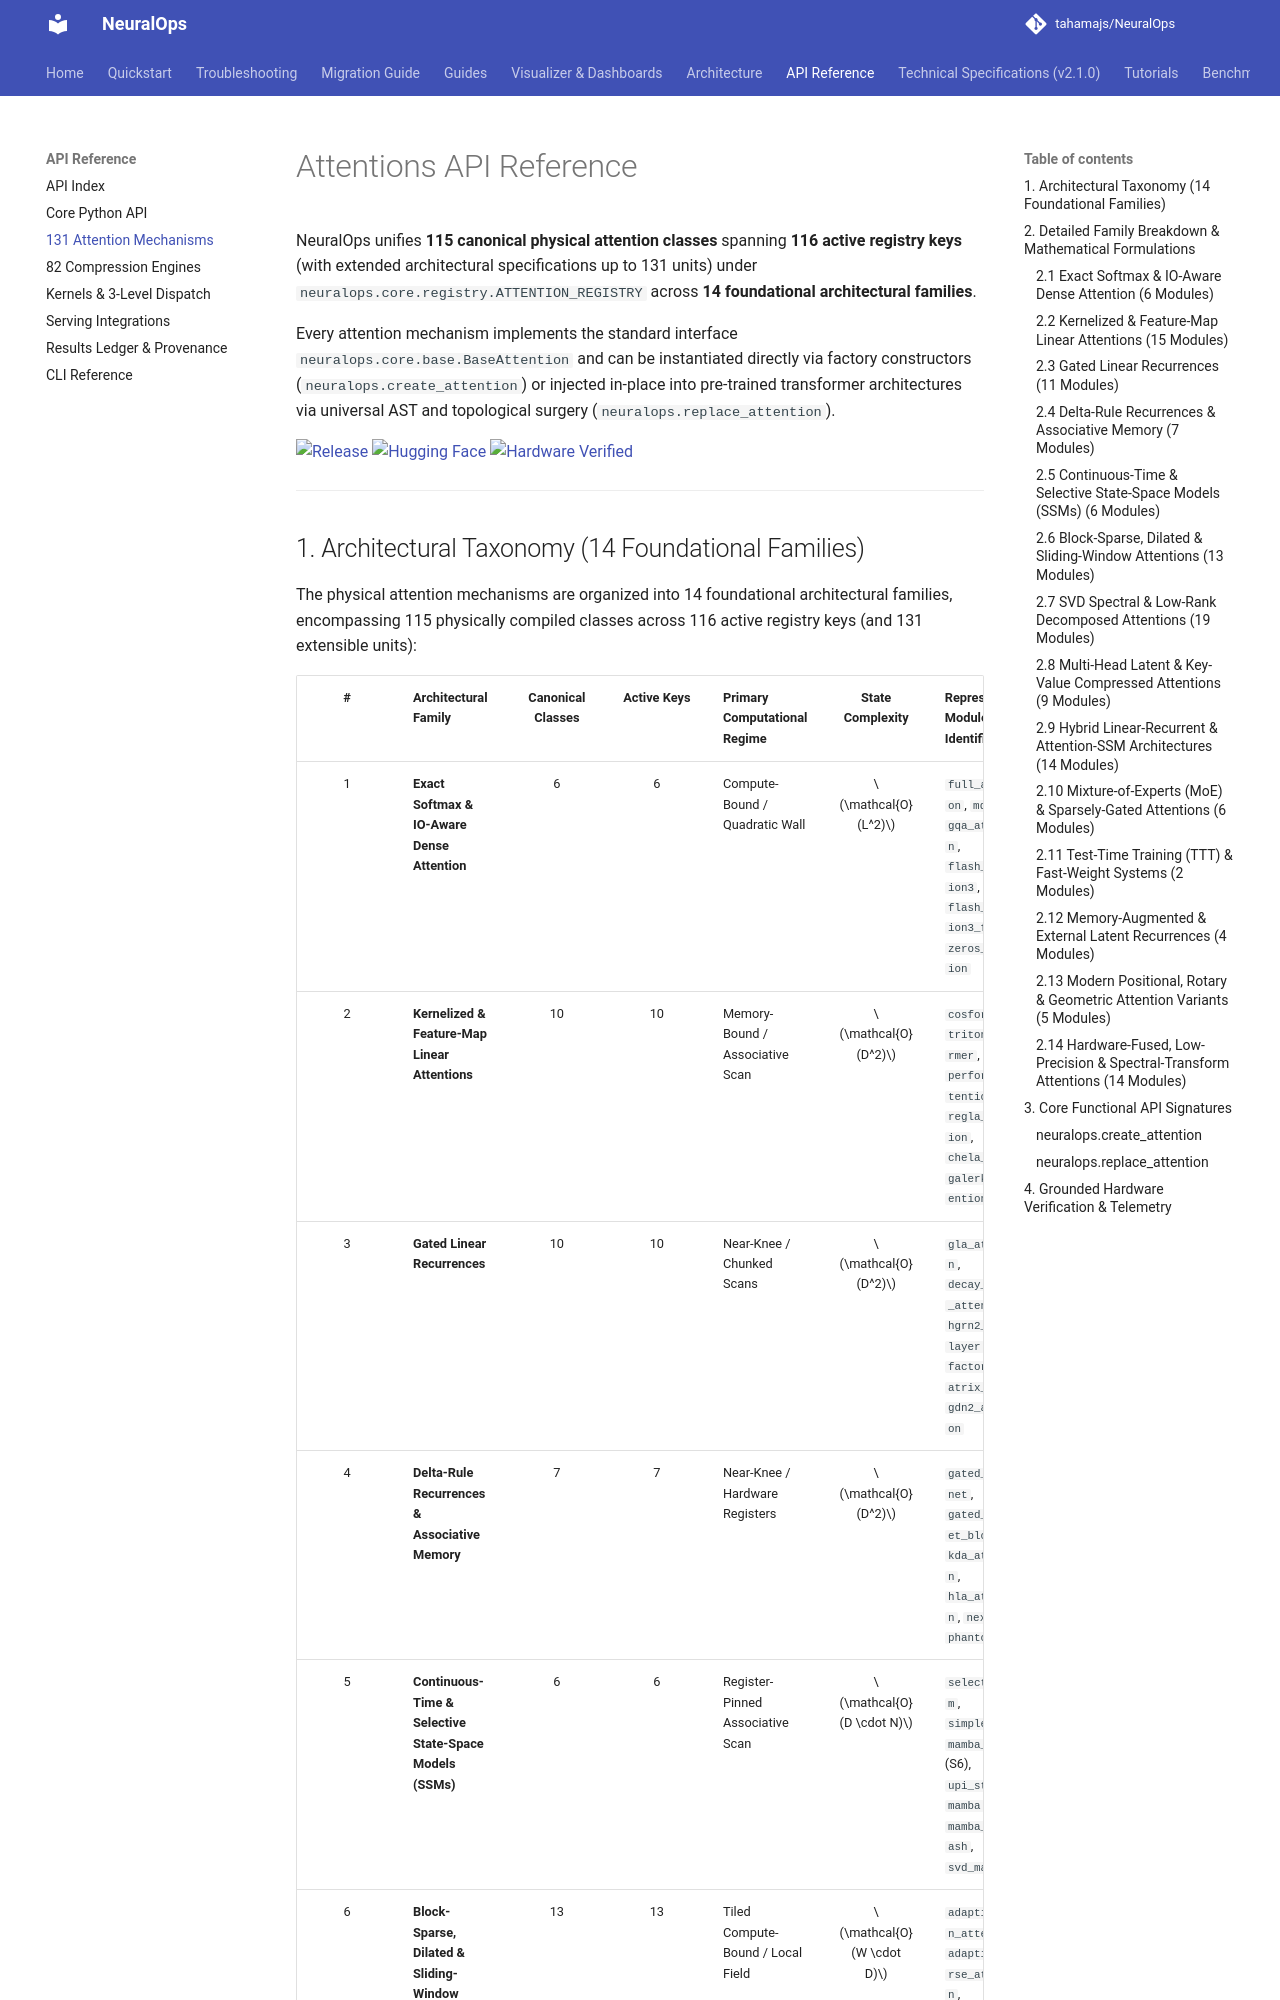

repository: tahamajs/NeuralOps · page: api/attentions/index.html · generator: mkdocs

# Attentions API Reference

NeuralOps unifies **115 canonical physical attention classes** spanning **116 active registry keys** (with extended architectural specifications up to 131 units) under `neuralops.core.registry.ATTENTION_REGISTRY` across **14 foundational architectural families**.

Every attention mechanism implements the standard interface `neuralops.core.base.BaseAttention` and can be instantiated directly via factory constructors (`neuralops.create_attention`) or injected in-place into pre-trained transformer architectures via universal AST and topological surgery (`neuralops.replace_attention`).

[![Release](https://img.shields.io/badge/release-v2.4.0-blue.svg)](https://github.com/tahamajs/NeuralOps/releases/tag/v2.4.0)
[![Hugging Face](https://img.shields.io/badge/%F0%9F%A4%97%20Benchmark%20Ledger-Hooshaai%2Fneuralops--results-ffcc00)](https://huggingface.co/datasets/Hooshaai/neuralops-results)
[![Hardware Verified](https://img.shields.io/badge/Hardware%20Verified-RTX%204070%20(SM%208.9)-76B900?logo=nvidia&logoColor=white)](https://huggingface.co/datasets/Hooshaai/neuralops-results)

---
